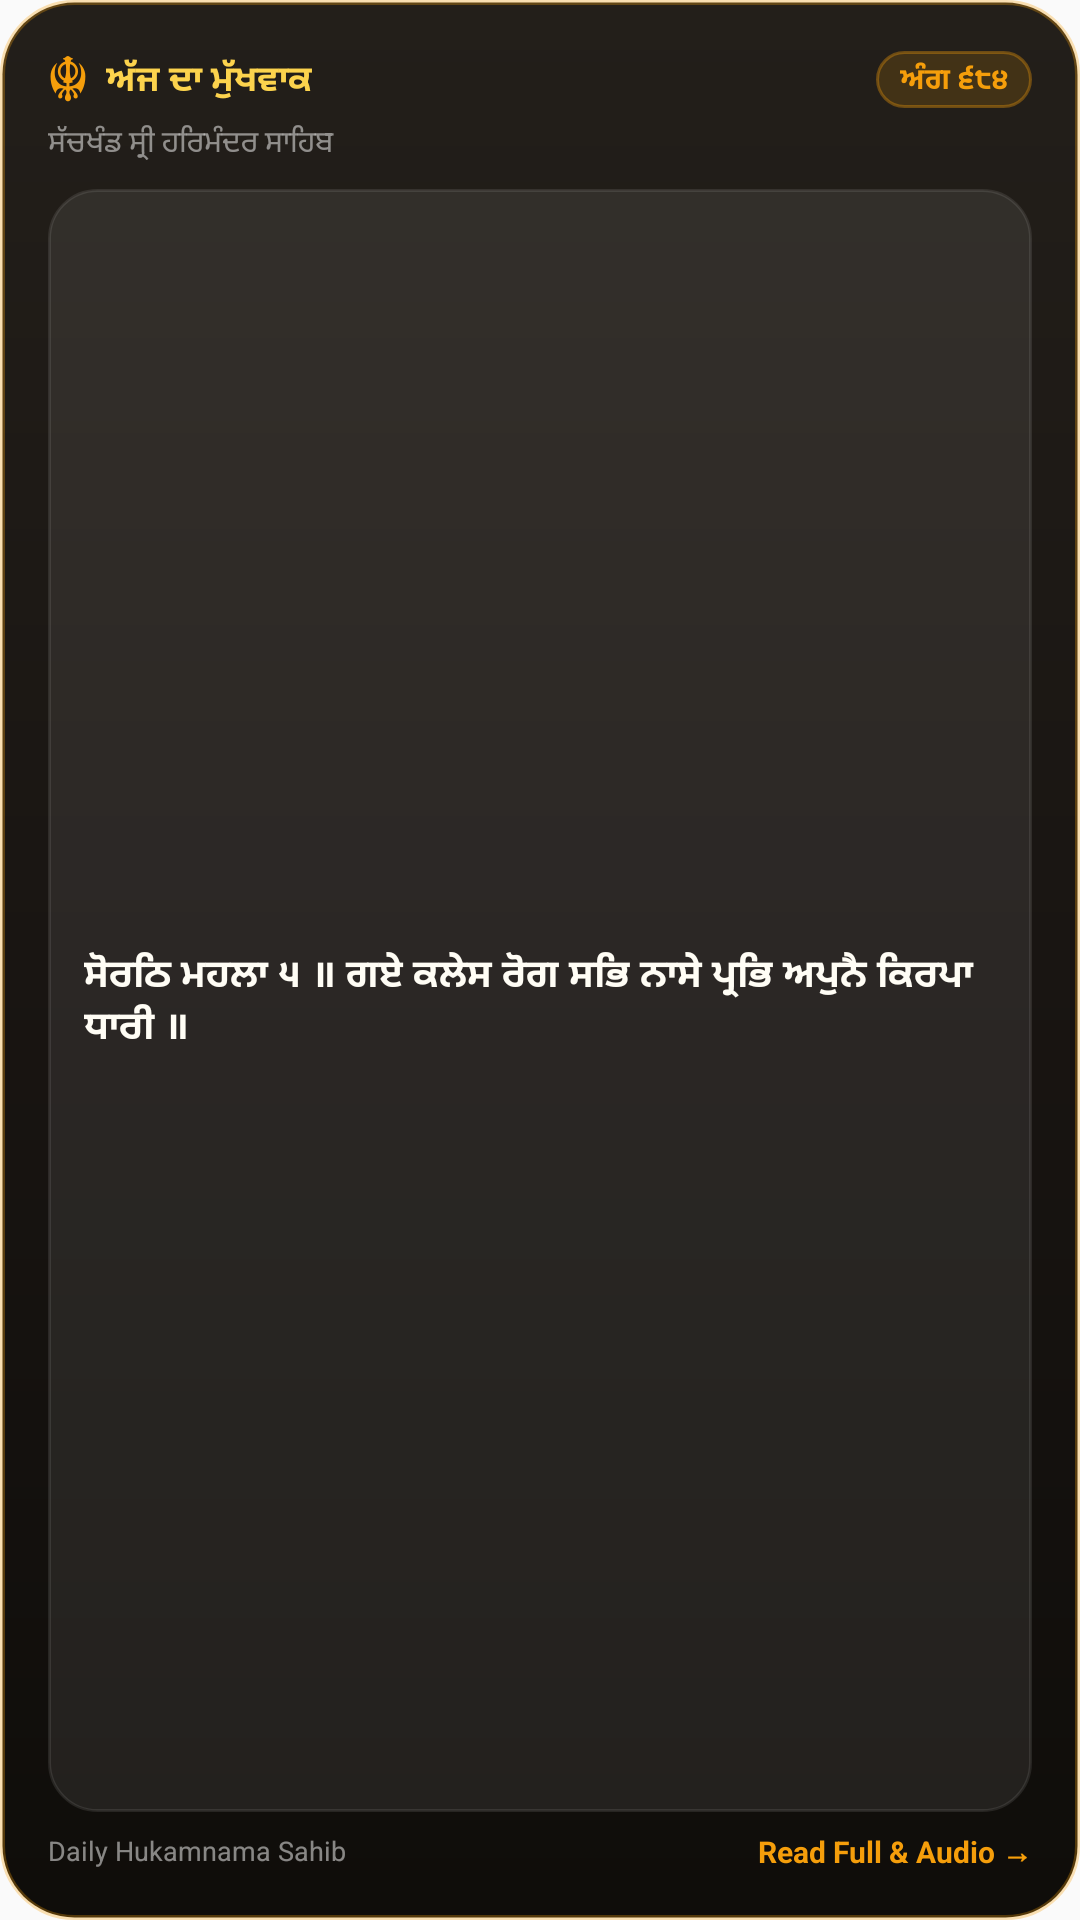

Android layout source for this screen:
<!-- AndroidManifest.xml: application theme AppTheme -->
<!-- res/layout/hukamnama_widget.xml -->
<?xml version="1.0" encoding="utf-8"?>
<LinearLayout xmlns:android="http://schemas.android.com/apk/res/android"
    android:id="@+id/hukamnama_widget_container"
    android:layout_width="match_parent"
    android:layout_height="match_parent"
    android:orientation="vertical"
    android:background="@drawable/widget_bg_parchment_dark"
    android:padding="16dp">

    
    <LinearLayout
        android:layout_width="match_parent"
        android:layout_height="wrap_content"
        android:orientation="horizontal"
        android:gravity="center_vertical">

        <TextView
            android:layout_width="wrap_content"
            android:layout_height="wrap_content"
            android:text="☬"
            android:textSize="14sp"
            android:textColor="#F59E0B"
            android:layout_marginEnd="6dp" />

        <TextView
            android:id="@+id/hukamnama_title"
            android:layout_width="0dp"
            android:layout_height="wrap_content"
            android:layout_weight="1"
            android:text="ਅੱਜ ਦਾ ਮੁੱਖਵਾਕ"
            android:textSize="12sp"
            android:textStyle="bold"
            android:textColor="#FCD34D" />

        
        <TextView
            android:id="@+id/hukamnama_ang"
            android:layout_width="wrap_content"
            android:layout_height="wrap_content"
            android:background="@drawable/widget_pill_gold"
            android:paddingStart="8dp"
            android:paddingEnd="8dp"
            android:paddingTop="2dp"
            android:paddingBottom="2dp"
            android:text="ਅੰਗ ੬੮੪"
            android:textSize="10sp"
            android:textStyle="bold"
            android:textColor="#F59E0B" />
    </LinearLayout>

    
    <TextView
        android:id="@+id/hukamnama_date"
        android:layout_width="match_parent"
        android:layout_height="wrap_content"
        android:text="ਸੱਚਖੰਡ ਸ੍ਰੀ ਹਰਿਮੰਦਰ ਸਾਹਿਬ"
        android:textSize="10sp"
        android:textColor="#80FFFFFF"
        android:layout_marginTop="3dp" />

    
    <LinearLayout
        android:layout_width="match_parent"
        android:layout_height="0dp"
        android:layout_weight="1"
        android:orientation="vertical"
        android:background="@drawable/widget_card_inner"
        android:padding="12dp"
        android:layout_marginTop="8dp"
        android:gravity="center_vertical">

        
        <TextView
            android:id="@+id/hukamnama_preview"
            android:layout_width="match_parent"
            android:layout_height="wrap_content"
            android:text="ਸੋਰਠਿ ਮਹਲਾ ੫ ॥ ਗਏ ਕਲੇਸ ਰੋਗ ਸਭਿ ਨਾਸੇ ਪ੍ਰਭਿ ਅਪੁਨੈ ਕਿਰਪਾ ਧਾਰੀ ॥"
            android:textSize="13sp"
            android:textStyle="bold"
            android:textColor="#FFFDF5"
            android:maxLines="3"
            android:ellipsize="end" />
    </LinearLayout>

    
    <LinearLayout
        android:layout_width="match_parent"
        android:layout_height="wrap_content"
        android:orientation="horizontal"
        android:gravity="center_vertical"
        android:layout_marginTop="6dp">

        <TextView
            android:layout_width="0dp"
            android:layout_height="wrap_content"
            android:layout_weight="1"
            android:text="Daily Hukamnama Sahib"
            android:textSize="9sp"
            android:textColor="#80FFFFFF" />

        <TextView
            android:layout_width="wrap_content"
            android:layout_height="wrap_content"
            android:text="Read Full &amp; Audio →"
            android:textSize="10sp"
            android:textStyle="bold"
            android:textColor="#F59E0B" />
    </LinearLayout>

</LinearLayout>
<!-- resources referenced by this layout -->
<resources>
  <!-- drawable widget_bg_parchment_dark (drawable) -->
  <?xml version="1.0" encoding="utf-8"?>
  <shape xmlns:android="http://schemas.android.com/apk/res/android"
      android:shape="rectangle">
      <gradient
          android:startColor="#231F1A"
          android:centerColor="#191512"
          android:endColor="#0F0D0A"
          android:angle="270" />
      <corners android:radius="24dp" />
      <stroke
          android:width="1.5dp"
          android:color="#4DF59E0B" />
  </shape>
  <!-- drawable widget_card_inner (drawable) -->
  <?xml version="1.0" encoding="utf-8"?>
  <shape xmlns:android="http://schemas.android.com/apk/res/android"
      android:shape="rectangle">
      <solid android:color="#14FFFFFF" />
      <corners android:radius="16dp" />
      <stroke
          android:width="1dp"
          android:color="#18FFFFFF" />
  </shape>
  <!-- drawable widget_pill_gold (drawable) -->
  <?xml version="1.0" encoding="utf-8"?>
  <shape xmlns:android="http://schemas.android.com/apk/res/android"
      android:shape="rectangle">
      <solid android:color="#26F59E0B" />
      <corners android:radius="14dp" />
      <stroke
          android:width="1dp"
          android:color="#59F59E0B" />
  </shape>
  <style name="AppTheme" parent="Theme.AppCompat.Light.DarkActionBar">
          
          <item name="colorPrimary">@color/colorPrimary</item>
          <item name="colorPrimaryDark">@color/colorPrimaryDark</item>
          <item name="colorAccent">@color/colorAccent</item>
      </style>
  <!-- not gathered from this repository: default colours our renderer supplied (Android Studio template values) -->
  <color name="colorPrimary">#FF6200EE</color>
  <color name="colorPrimaryDark">#FF3700B3</color>
  <color name="colorAccent">#FF03DAC5</color>
</resources>
